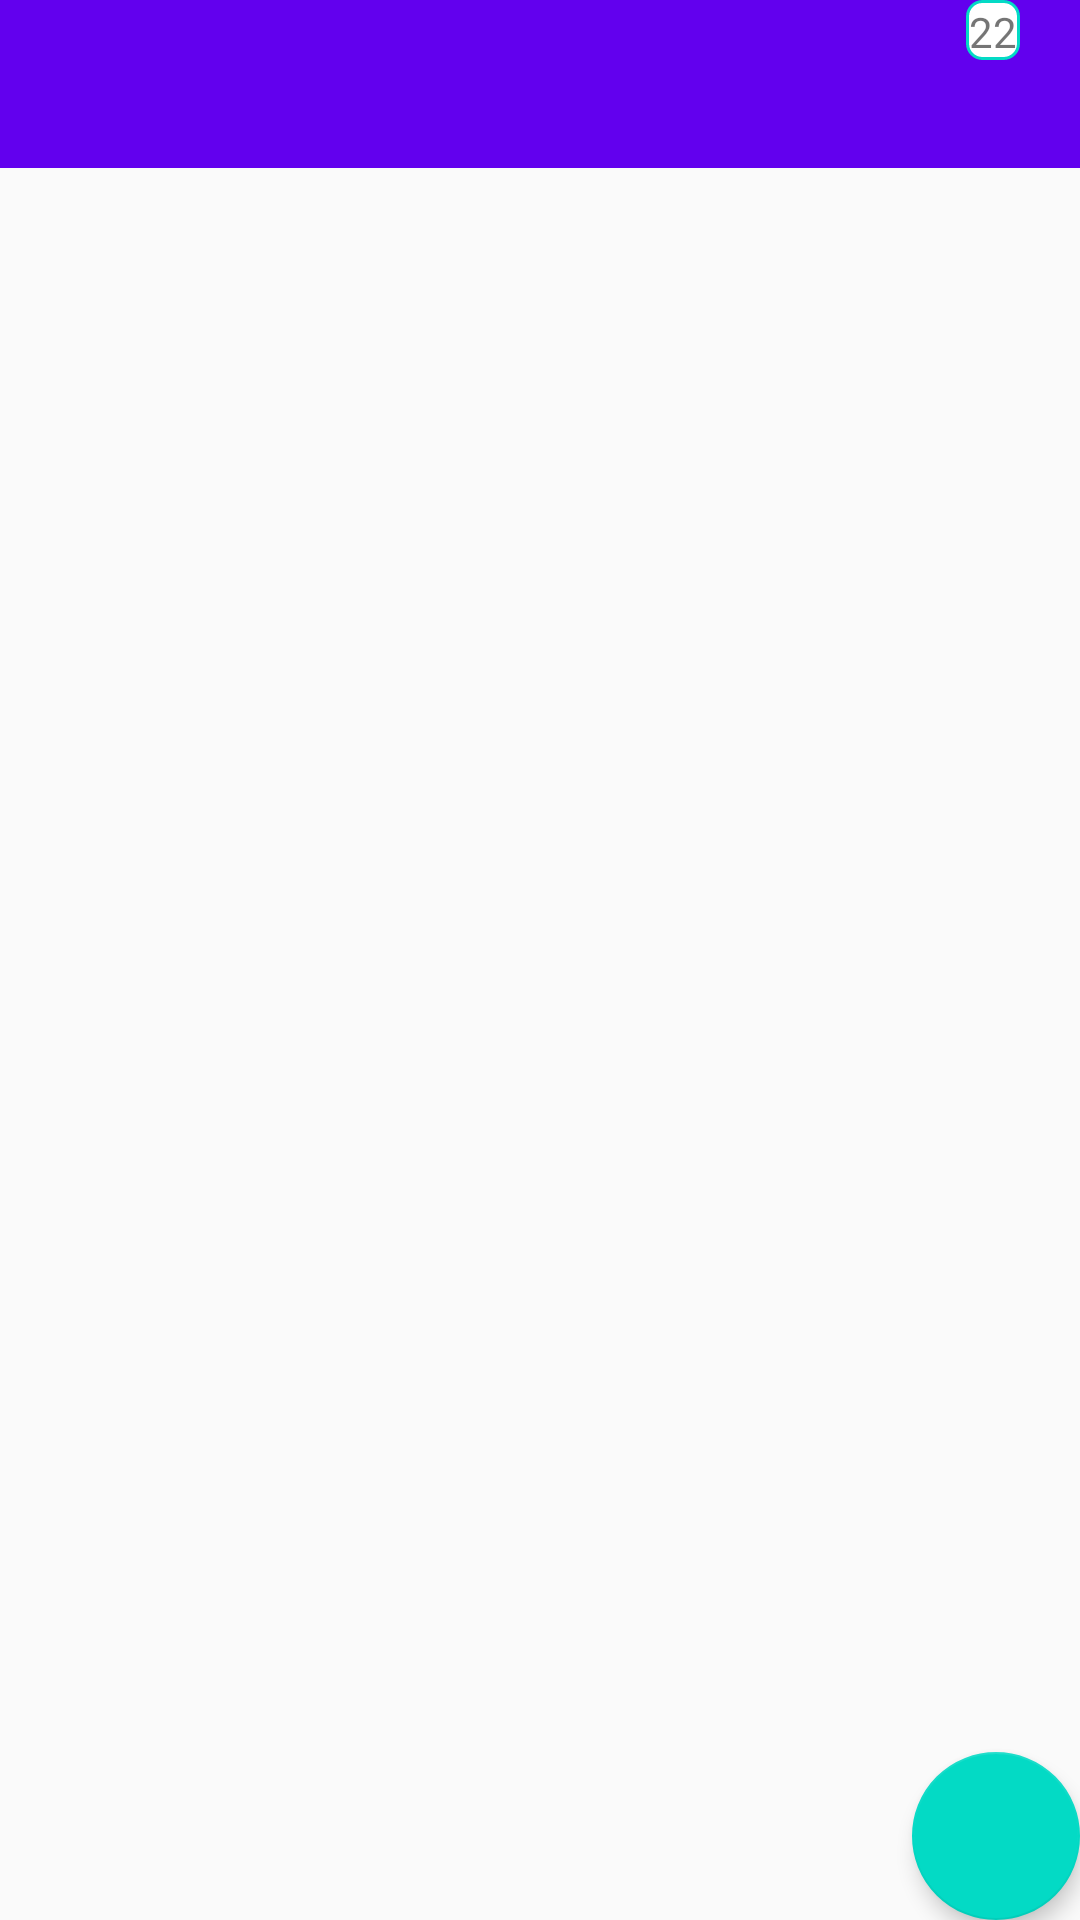

Write the Android layout XML for this screen, with the resource values it uses.
<!-- AndroidManifest.xml: application theme AppTheme -->
<!-- res/layout/activity_main.xml -->
<?xml version="1.0" encoding="utf-8"?>
<RelativeLayout
    xmlns:android="http://schemas.android.com/apk/res/android"
    xmlns:app="http://schemas.android.com/apk/res-auto"
    xmlns:tools="http://schemas.android.com/tools"
    android:layout_width="match_parent"
    android:layout_height="match_parent"
    tools:context="com.example.ali.myapplication.MainActivity">


    <android.support.v7.widget.Toolbar
        android:id="@+id/my_awesome_toolbar"
        android:layout_width="match_parent"
        android:layout_height="wrap_content"
        android:layout_alignParentStart="true"
        android:layout_alignParentTop="true"
        android:background="?attr/colorPrimary"
        android:minHeight="?attr/actionBarSize"
        android:text="Pizza"
        app:titleTextColor="@android:color/white"
        tools:layout_editor_absoluteX="281dp"
        tools:layout_editor_absoluteY="-6dp">

    </android.support.v7.widget.Toolbar>


    <ListView

        android:id="@+id/lvCustomList"
        android:layout_width="wrap_content"
        android:layout_height="wrap_content"
        android:layout_alignParentEnd="true"
        android:layout_alignParentStart="true"
        android:layout_below="@+id/my_awesome_toolbar"
        android:choiceMode="multipleChoice"
        tools:layout_editor_absoluteX="8dp"
        tools:layout_editor_absoluteY="8dp"></ListView>


    <android.support.design.widget.FloatingActionButton
        android:id="@+id/floating_action_button_fab_with_listview"
        android:layout_width="wrap_content"
        android:layout_height="wrap_content"
        android:layout_alignParentBottom="true"
        android:layout_alignParentEnd="true"
        android:layout_gravity="right|bottom"
        android:clickable="true"
        android:src="@drawable/ic_done"
        app:elevation="4dp"
        tools:ignore="MissingConstraints,RtlHardcoded"/>

    <ImageView
        android:id="@+id/toobarbtn"
        android:layout_width="wrap_content"
        android:layout_height="wrap_content"
        android:layout_alignParentEnd="true"
        android:layout_alignParentTop="true"
        android:layout_gravity="right"
        android:gravity="right"
        android:padding="10sp"
        android:src="@drawable/ic_done"
        tools:layout_editor_absoluteX="304dp"
        tools:layout_editor_absoluteY="0dp"></ImageView>

    <TextView
        android:id="@+id/textview"
        android:layout_width="wrap_content"
        android:layout_height="wrap_content"
        android:layout_toLeftOf="@+id/toobarbtn"
        android:background="@drawable/rounded_corner"
        android:text="22"/>


</RelativeLayout>
<!-- resources referenced by this layout -->
<resources>
  <!-- drawable rounded_corner (drawable) -->
  <?xml version="1.0" encoding="utf-8"?>
  <shape xmlns:android="http://schemas.android.com/apk/res/android" >
      <stroke
          android:width="1dp"
          android:color="@color/colorAccent" />
  
      <solid android:color="#ffffff" />
  
      <padding
          android:left="1dp"
          android:right="1dp"
          android:top="1dp" />
  
      <corners android:radius="5dp" />
  </shape>
  <style name="AppTheme" parent="Theme.AppCompat.Light.NoActionBar">
          
          
          <item name="windowActionBar">false</item>
  
          <item name="colorPrimary">@color/colorPrimary</item>
          <item name="colorPrimaryDark">@color/colorPrimaryDark</item>
          <item name="colorAccent">@color/colorAccent</item>
  
  
      </style>
  <!-- not gathered from this repository: default colours our renderer supplied (Android Studio template values) -->
  <color name="colorPrimary">#FF6200EE</color>
  <color name="colorPrimaryDark">#FF3700B3</color>
  <color name="colorAccent">#FF03DAC5</color>
</resources>
